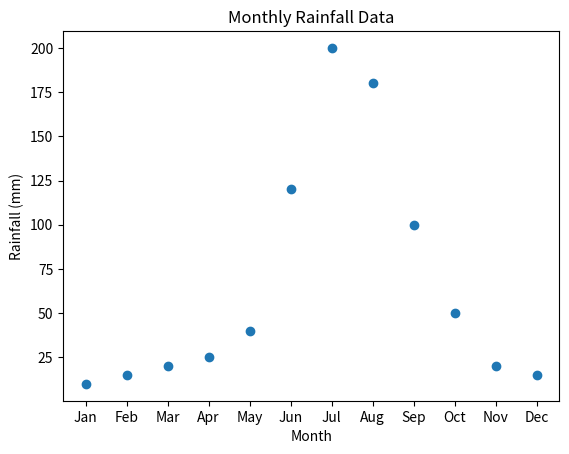

Write Python code to recreate this figure.
import matplotlib.pyplot as plt

# Data
months = ["Jan", "Feb", "Mar", "Apr", "May", "Jun",
          "Jul", "Aug", "Sep", "Oct", "Nov", "Dec"]

temperature = [20, 22, 25, 30, 35, 33, 31, 30, 28, 26, 23, 21]
rainfall = [10, 15, 20, 25, 40, 120, 200, 180, 100, 50, 20, 15]



# Scatter Plot for Rainfall
plt.figure()
plt.scatter(months, rainfall)
plt.title("Monthly Rainfall Data")
plt.xlabel("Month")
plt.ylabel("Rainfall (mm)")
plt.show()
